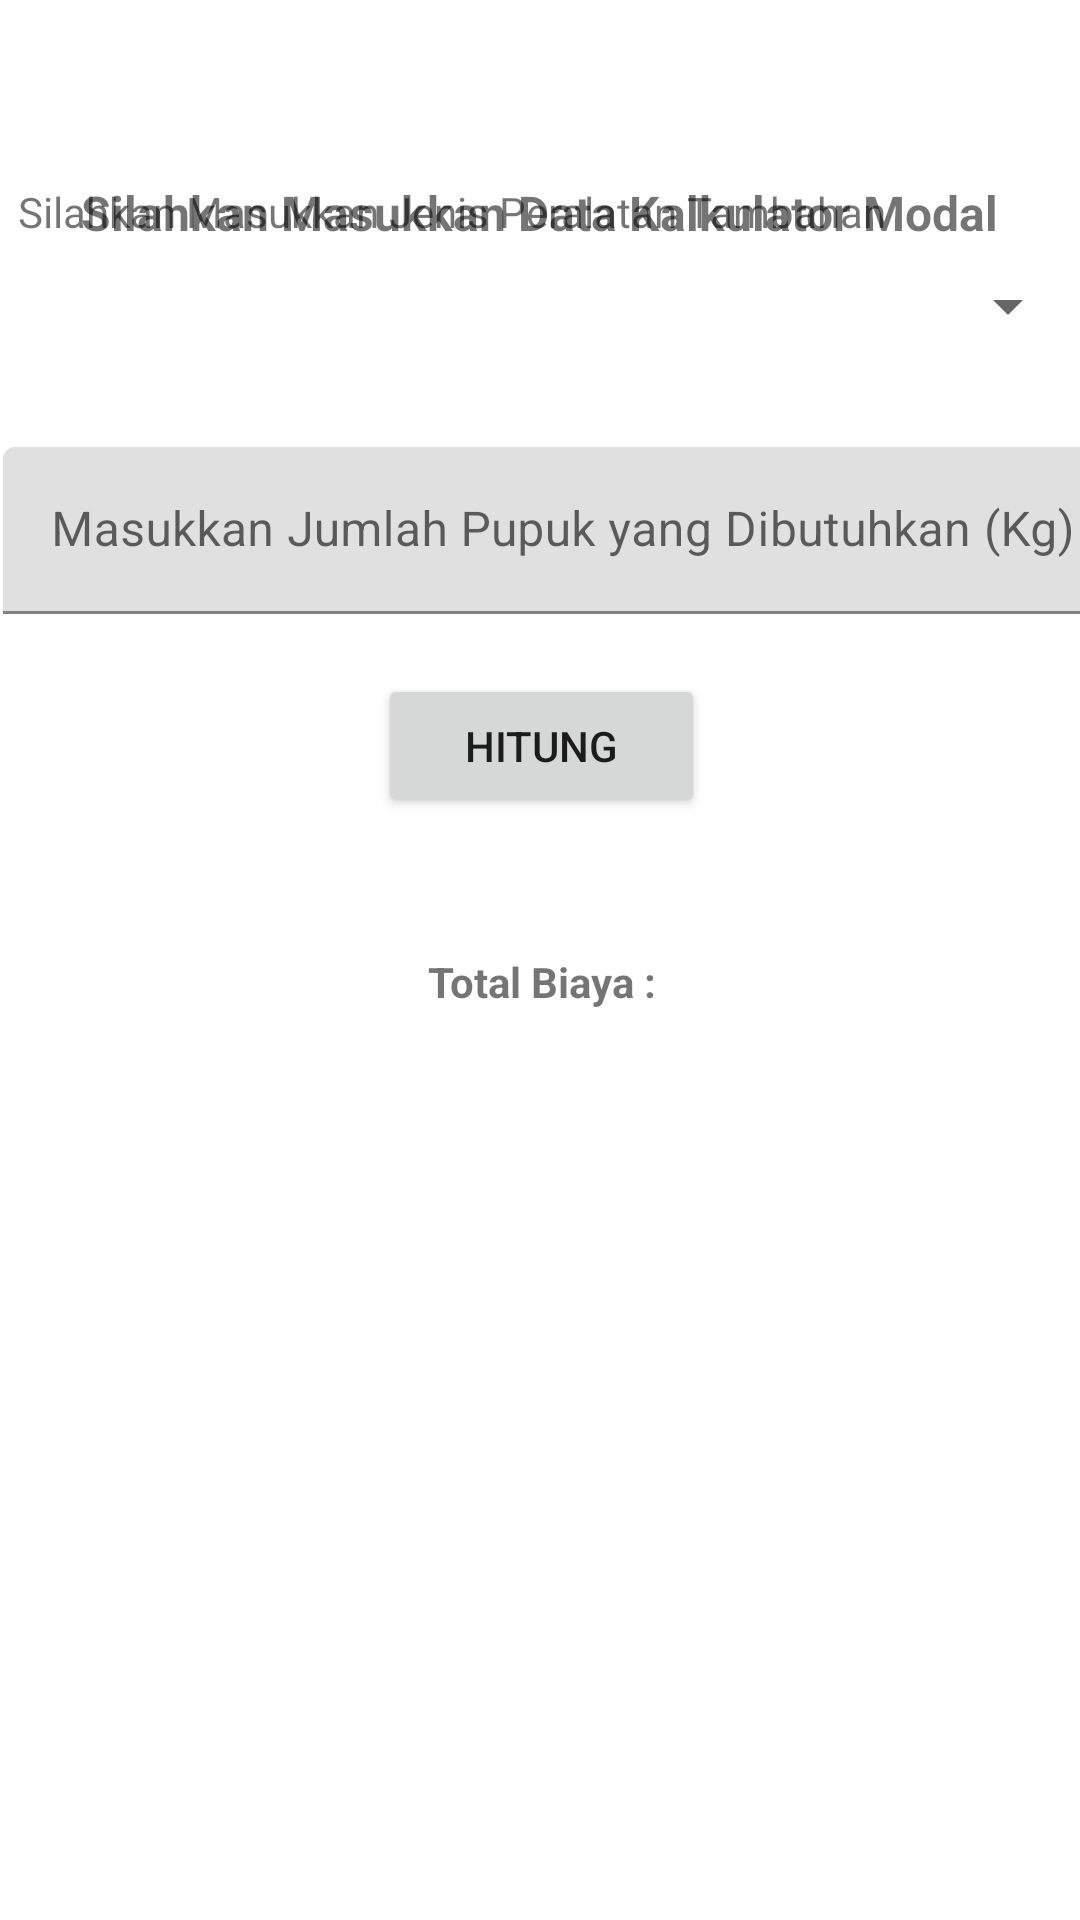

Here is an Android app screen rendered from its layout file. Give the layout XML and the strings, colors and styles it references.
<!-- AndroidManifest.xml: application theme Theme.TaniMate -->
<!-- res/layout/activity_calculator_modal.xml -->
<?xml version="1.0" encoding="utf-8"?>
<androidx.constraintlayout.widget.ConstraintLayout xmlns:android="http://schemas.android.com/apk/res/android"
    xmlns:app="http://schemas.android.com/apk/res-auto"
    xmlns:tools="http://schemas.android.com/tools"
    android:layout_width="match_parent"
    android:layout_height="match_parent"
    tools:context=".ui.CalculatorModalActivity">

    <TextView
        android:id="@+id/tv_Judul_CalcModal"
        android:layout_width="wrap_content"
        android:layout_height="wrap_content"
        android:layout_marginTop="60dp"
        android:text="@string/silahkan_masukkan_data_kalkulator_modal"
        android:textAlignment="center"
        android:textSize="16sp"
        android:textStyle="bold"
        app:layout_constraintEnd_toEndOf="parent"
        app:layout_constraintHorizontal_bias="0.496"
        app:layout_constraintStart_toStartOf="parent"
        app:layout_constraintTop_toTopOf="parent" />

    <LinearLayout
        android:id="@+id/linearLayout"
        android:layout_width="409dp"
        android:layout_height="650dp"
        android:layout_marginTop="30dp"
        android:orientation="vertical"
        app:layout_constraintBottom_toBottomOf="parent"
        app:layout_constraintEnd_toEndOf="parent"
        app:layout_constraintStart_toStartOf="parent"
        app:layout_constraintTop_toBottomOf="@+id/tv_Judul_CalcModal">

        <TextView
            android:id="@+id/tv_Silahkan_Masukkan_Jenis_Bibit"
            android:layout_width="match_parent"
            android:layout_height="wrap_content"
            android:layout_marginLeft="30dp"
            android:layout_marginRight="25dp"
            android:paddingTop="10dp"
            android:paddingBottom="10dp"
            android:text="@string/silahkan_masukkan_jenis_peralatan_tambahan" />

        <Spinner
            android:id="@+id/spinner_jenis_peralatan_tanaman"
            android:layout_width="match_parent"
            android:layout_height="wrap_content"
            android:layout_marginLeft="25dp"
            android:layout_marginRight="25dp"
            android:gravity="center"
            android:layout_marginBottom="35dp"
            android:hint="@string/silahkan_pilih_jenis_bibit_tanaman"
            android:paddingTop="10dp"
            android:paddingBottom="10dp" />


        <com.google.android.material.textfield.TextInputLayout
            android:id="@+id/inputLayout_JumlahPupuk"
            android:layout_width="match_parent"
            android:layout_height="wrap_content"
            android:layout_marginLeft="25dp"
            android:paddingBottom="20dp">

        <com.google.android.material.textfield.TextInputEditText
            android:id="@+id/biaya_pupuk"
            android:layout_width="match_parent"
            android:layout_height="wrap_content"
            android:hint="@string/masukkan_jumlah_pupuk_yang_dibutuhkan_kg"
            android:inputType="number" />
        </com.google.android.material.textfield.TextInputLayout>

    <Button
        android:id="@+id/bt_calcModal"
        android:layout_width="match_parent"
        android:layout_height="wrap_content"
        android:layout_marginLeft="150dp"
        android:layout_marginRight="150dp"
        android:layout_marginBottom="20dp"
        android:gravity="center"
        android:paddingTop="10dp"
        android:paddingBottom="10dp"
        android:text="@string/submit_calc_pupuk" />


    <TextView
        android:id="@+id/tvOutput_modal"
        android:layout_width="match_parent"
        android:layout_height="wrap_content"
        android:layout_marginTop="25dp"
        android:text="Total Biaya :"
        android:textAlignment="center"
        android:textStyle="bold" />

</LinearLayout>


</androidx.constraintlayout.widget.ConstraintLayout>
<!-- resources referenced by this layout -->
<resources>
  <string name="masukkan_jumlah_pupuk_yang_dibutuhkan_kg">Masukkan Jumlah Pupuk yang Dibutuhkan (Kg)</string>
  <string name="silahkan_masukkan_data_kalkulator_modal">Silahkan Masukkan Data Kalkulator Modal</string>
  <string name="silahkan_masukkan_jenis_peralatan_tambahan">Silahkan Masukkan Jenis Peralatan Tambahan</string>
  <string name="silahkan_pilih_jenis_bibit_tanaman">Silahkan pilih jenis bibit tanaman</string>
  <string name="submit_calc_pupuk">Hitung</string>
  <style name="Theme.TaniMate" parent="Theme.MaterialComponents.DayNight.NoActionBar">
          
          <item name="colorPrimary">@color/basic_background_strong_green</item>
          <item name="colorPrimaryVariant">@color/basic_background_green</item>
          <item name="colorOnPrimary">@color/white</item>
          
          <item name="colorSecondary">@color/teal_200</item>
          <item name="colorSecondaryVariant">@color/teal_700</item>
          <item name="colorOnSecondary">@color/black</item>
          
          <item name="android:statusBarColor">?attr/colorPrimaryVariant</item>
          
      </style>
  <color name="basic_background_strong_green">#617A55</color>
  <color name="basic_background_green">#A4D0A4</color>
  <color name="white">#FFFFFFFF</color>
  <color name="teal_200">#FF03DAC5</color>
  <color name="teal_700">#FF018786</color>
  <color name="black">#FF000000</color>
</resources>
